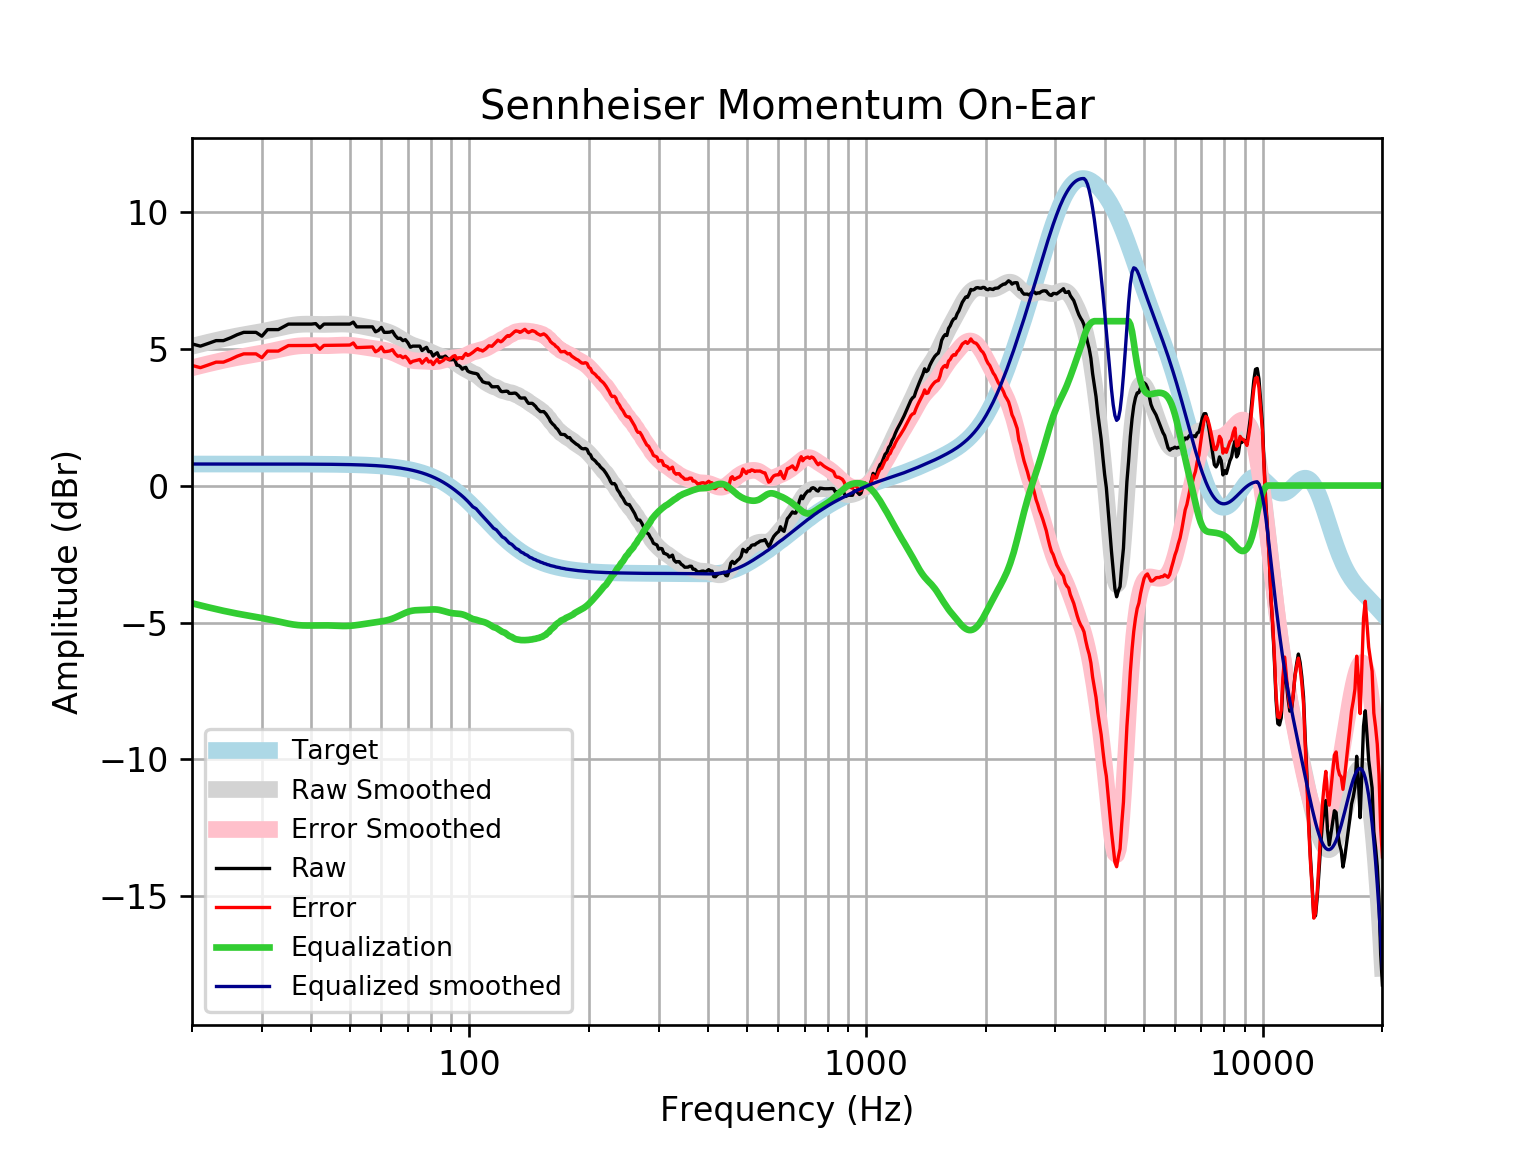

The table this chart was drawn from, first rows:
frequency, raw, error, smoothed, error_smoothed, equalization, equalized_raw, equalized_smoothed, target
20, 5.17, 4.384, 5.084, 4.298, -4.298, 0.8719, 0.7859, 0.7859
21, 5.089, 4.304, 5.161, 4.375, -4.375, 0.7146, 0.7859, 0.7859
22, 5.19, 4.404, 5.232, 4.446, -4.446, 0.7437, 0.7859, 0.7858
23, 5.291, 4.505, 5.298, 4.512, -4.512, 0.7784, 0.7858, 0.7858
24, 5.291, 4.505, 5.358, 4.573, -4.573, 0.718, 0.7858, 0.7858
25, 5.391, 4.605, 5.413, 4.627, -4.627, 0.7643, 0.7857, 0.7857
26, 5.507, 4.722, 5.461, 4.676, -4.676, 0.8318, 0.7857, 0.7857
27, 5.592, 4.807, 5.505, 4.719, -4.719, 0.873, 0.7856, 0.7856
28, 5.592, 4.807, 5.545, 4.759, -4.759, 0.8329, 0.7855, 0.7855
29, 5.592, 4.807, 5.583, 4.798, -4.798, 0.7945, 0.7854, 0.7854
30, 5.452, 4.666, 5.622, 4.836, -4.836, 0.615, 0.7852, 0.7852
31, 5.693, 4.908, 5.662, 4.877, -4.877, 0.8161, 0.785, 0.785
32, 5.693, 4.908, 5.704, 4.919, -4.919, 0.7737, 0.7848, 0.7848
33, 5.693, 4.908, 5.747, 4.963, -4.963, 0.7302, 0.7846, 0.7846
34, 5.793, 5.009, 5.789, 5.005, -5.005, 0.7887, 0.7843, 0.7843
35, 5.894, 5.11, 5.826, 5.043, -5.043, 0.8515, 0.7839, 0.7839
36, 5.894, 5.111, 5.857, 5.073, -5.073, 0.821, 0.7835, 0.7835
37, 5.894, 5.111, 5.877, 5.094, -5.094, 0.7995, 0.783, 0.783
38, 5.894, 5.112, 5.889, 5.106, -5.106, 0.7876, 0.7824, 0.7824
39, 5.894, 5.112, 5.892, 5.11, -5.11, 0.7836, 0.7818, 0.7818
40, 5.894, 5.113, 5.89, 5.109, -5.109, 0.785, 0.781, 0.781
41, 5.912, 5.132, 5.886, 5.105, -5.105, 0.8065, 0.7801, 0.7801
42, 5.757, 4.977, 5.882, 5.103, -5.103, 0.6541, 0.7791, 0.7791
43, 5.894, 5.116, 5.88, 5.102, -5.102, 0.7917, 0.778, 0.7779
44, 5.894, 5.117, 5.882, 5.105, -5.105, 0.7886, 0.7766, 0.7766
45, 5.894, 5.119, 5.886, 5.111, -5.111, 0.7828, 0.7752, 0.7751
46, 5.894, 5.121, 5.892, 5.118, -5.118, 0.7759, 0.7735, 0.7734
47, 5.894, 5.123, 5.896, 5.124, -5.124, 0.7699, 0.7715, 0.7715
48, 5.894, 5.125, 5.897, 5.127, -5.127, 0.7668, 0.7694, 0.7694
49, 5.894, 5.127, 5.893, 5.126, -5.126, 0.7679, 0.767, 0.767
50, 5.894, 5.13, 5.884, 5.12, -5.12, 0.7738, 0.7643, 0.7642
51, 5.967, 5.206, 5.871, 5.11, -5.11, 0.8574, 0.7612, 0.7612
52, 5.793, 5.036, 5.853, 5.095, -5.095, 0.6985, 0.7579, 0.7578
53, 5.793, 5.039, 5.832, 5.078, -5.078, 0.7157, 0.7541, 0.7541
54, 5.793, 5.044, 5.809, 5.059, -5.059, 0.7343, 0.7499, 0.7499
55, 5.793, 5.048, 5.786, 5.04, -5.04, 0.753, 0.7453, 0.7453
56, 5.793, 5.053, 5.763, 5.023, -5.023, 0.7709, 0.7402, 0.7401
57, 5.793, 5.059, 5.74, 5.006, -5.006, 0.7876, 0.7345, 0.7345
58, 5.612, 4.884, 5.719, 4.99, -4.99, 0.6221, 0.7283, 0.7283
59, 5.663, 4.942, 5.697, 4.975, -4.975, 0.6882, 0.7215, 0.7215
60, 5.773, 5.059, 5.673, 4.959, -4.959, 0.8142, 0.714, 0.714
61, 5.592, 4.887, 5.647, 4.941, -4.941, 0.6514, 0.7058, 0.7058
62, 5.592, 4.895, 5.616, 4.919, -4.919, 0.6736, 0.6969, 0.6969
63, 5.6, 4.912, 5.579, 4.891, -4.891, 0.7081, 0.6871, 0.6871
64, 5.637, 4.961, 5.535, 4.858, -4.858, 0.779, 0.6765, 0.6765
65, 5.478, 4.813, 5.485, 4.82, -4.82, 0.6582, 0.665, 0.665
66, 5.372, 4.72, 5.429, 4.777, -4.777, 0.5955, 0.6525, 0.6525
67, 5.377, 4.738, 5.371, 4.732, -4.732, 0.6455, 0.639, 0.639
68, 5.291, 4.666, 5.312, 4.687, -4.687, 0.6033, 0.6244, 0.6244
69, 5.326, 4.717, 5.255, 4.646, -4.646, 0.6794, 0.6087, 0.6087
70, 5.212, 4.621, 5.203, 4.612, -4.612, 0.6009, 0.5918, 0.5918
71, 5.05, 4.476, 5.158, 4.585, -4.585, 0.4654, 0.5736, 0.5736
72, 5.089, 4.535, 5.12, 4.566, -4.566, 0.5238, 0.5541, 0.5541
73, 5.089, 4.556, 5.087, 4.554, -4.554, 0.5353, 0.5333, 0.5333
74, 5.089, 4.578, 5.059, 4.548, -4.548, 0.5413, 0.511, 0.511
75, 5.089, 4.602, 5.033, 4.545, -4.545, 0.5441, 0.4873, 0.4873
76, 4.929, 4.467, 5.005, 4.543, -4.543, 0.3851, 0.462, 0.4621
77, 4.995, 4.56, 4.976, 4.541, -4.541, 0.4548, 0.4352, 0.4353
78, 5.045, 4.638, 4.943, 4.536, -4.536, 0.5092, 0.4068, 0.4068
79, 4.888, 4.511, 4.907, 4.53, -4.53, 0.3578, 0.3767, 0.3768
... 553 more rows
